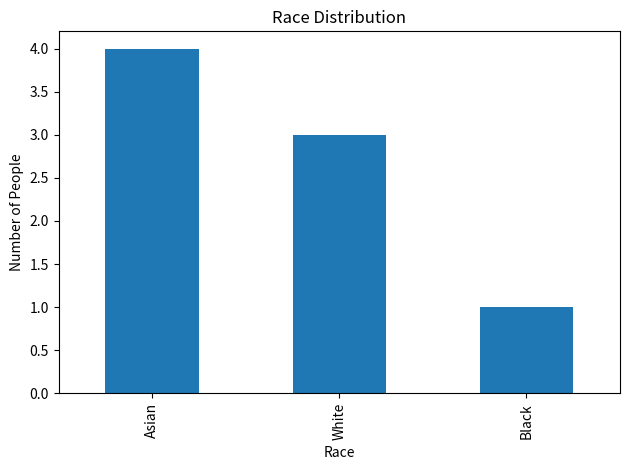

Source code (Python):
import pandas as pd
import matplotlib.pyplot as plt

data = {
    "Gender": ["F", "M", "F", "M", "F", "M", "F", "M"],
    "Age": [22, 25, 23, 45, 24, 46, 21, 50],
    "Race": ["Asian", "Asian", "Asian", "White", "Asian", "White", "Black", "White"],
}

df = pd.DataFrame(data)

print("Gender Distribution:")
print(df["Gender"].value_counts())

print("\nRace Distribution:")
print(df["Race"].value_counts())

print("\nAge Statistics:")
print(df["Age"].describe())

df["Race"].value_counts().plot(kind="bar")
plt.title("Race Distribution")
plt.xlabel("Race")
plt.ylabel("Number of People")
plt.tight_layout()
plt.show()
